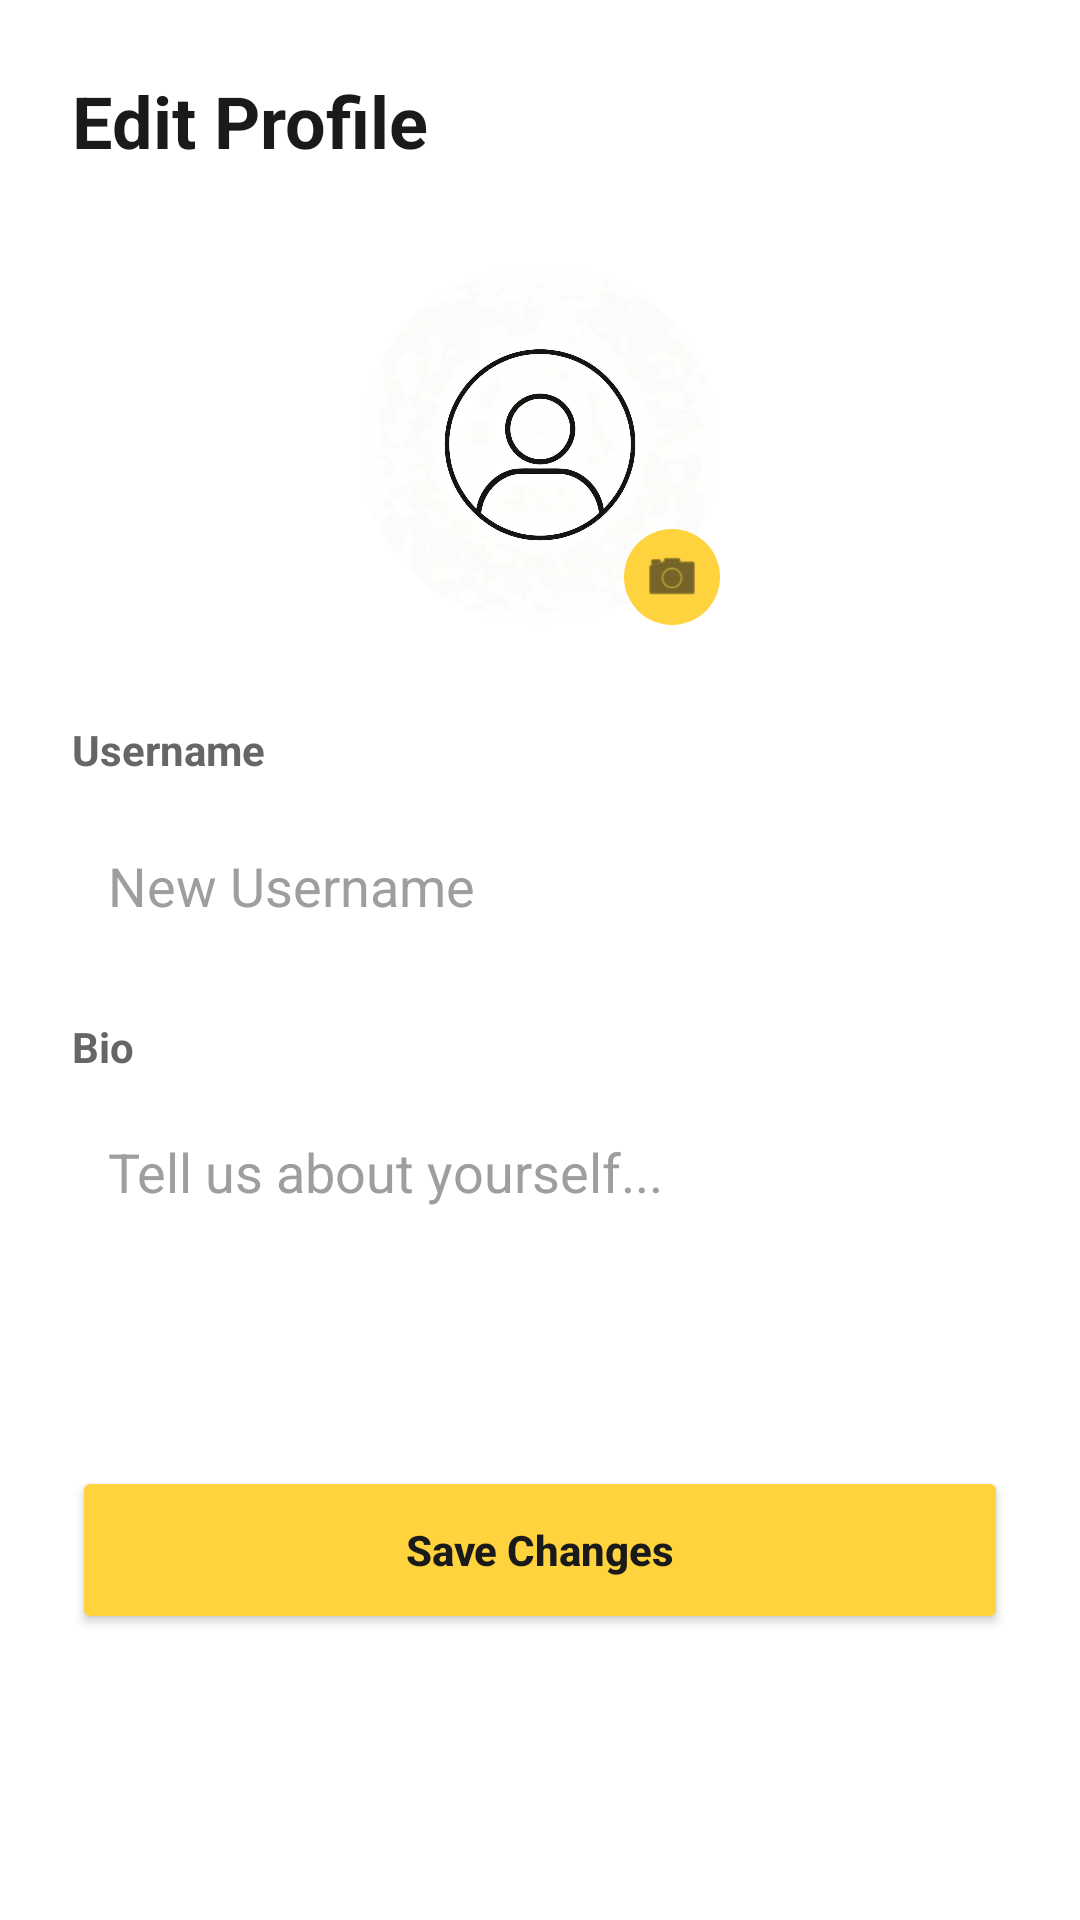

Here is an Android app screen rendered from its layout file. Give the layout XML and the strings, colors and styles it references.
<!-- AndroidManifest.xml: application theme Theme.Reloop -->
<!-- res/layout/fragment_edit_profile.xml -->
<?xml version="1.0" encoding="utf-8"?>
<ScrollView xmlns:android="http://schemas.android.com/apk/res/android"
    xmlns:app="http://schemas.android.com/apk/res-auto"
    android:layout_width="match_parent"
    android:layout_height="match_parent"
    android:background="#FFFFFF">

    <LinearLayout
        android:layout_width="match_parent"
        android:layout_height="wrap_content"
        android:orientation="vertical"
        android:padding="24dp">

        <TextView
            android:layout_width="wrap_content"
            android:layout_height="wrap_content"
            android:text="Edit Profile"
            android:textSize="24sp"
            android:textStyle="bold"
            android:textColor="@color/brand_black"
            android:layout_marginBottom="32dp"/>

        <FrameLayout
            android:layout_width="wrap_content"
            android:layout_height="wrap_content"
            android:layout_gravity="center">

            <ImageView
                android:id="@+id/ivEditAvatar"
                android:layout_width="120dp"
                android:layout_height="120dp"
                android:src="@drawable/img_profile"
                android:scaleType="centerCrop"
                android:background="@drawable/avatar_background"
                android:clipToOutline="true" />

            <ImageView
                android:layout_width="32dp"
                android:layout_height="32dp"
                android:layout_gravity="bottom|end"
                android:src="@android:drawable/ic_menu_camera"
                android:background="@drawable/circle_background"
                android:backgroundTint="@color/brand_yellow"
                android:padding="6dp"
                app:tint="@color/brand_black" />
        </FrameLayout>

        <TextView
            android:layout_width="wrap_content"
            android:layout_height="wrap_content"
            android:text="Username"
            android:layout_marginTop="32dp"
            android:textStyle="bold"
            android:textColor="#666666"/>

        <EditText
            android:id="@+id/etNewDisplayName"
            android:layout_width="match_parent"
            android:layout_height="56dp"
            android:layout_marginTop="8dp"
            android:hint="New Username"
            android:inputType="textPersonName"
            android:padding="12dp"
            android:textColor="#333333"
            android:textColorHint="#9E9E9E"
            android:background="@drawable/bg_search_white"/>

        <TextView
            android:layout_width="wrap_content"
            android:layout_height="wrap_content"
            android:text="Bio"
            android:layout_marginTop="16dp"
            android:textStyle="bold"
            android:textColor="#666666"/>

        <EditText
            android:id="@+id/etNewBio"
            android:layout_width="match_parent"
            android:layout_height="wrap_content"
            android:layout_marginTop="8dp"
            android:hint="Tell us about yourself..."
            android:inputType="textMultiLine"
            android:minLines="3"
            android:gravity="top"
            android:padding="12dp"
            android:textColor="#333333"
            android:textColorHint="#9E9E9E"
            android:background="@drawable/bg_search_white"/>

        <Button
            android:id="@+id/btnSaveProfile"
            android:layout_width="match_parent"
            android:layout_height="56dp"
            android:layout_marginTop="32dp"
            android:text="Save Changes"
            android:textAllCaps="false"
            android:backgroundTint="@color/brand_yellow"
            android:textColor="@color/brand_black"
            android:textStyle="bold" />
    </LinearLayout>
</ScrollView>
<!-- resources referenced by this layout -->
<resources>
  <color name="brand_black">#1A1A1A</color>
  <color name="brand_yellow">#FFD33D</color>
  <!-- drawable avatar_background (drawable) -->
  <?xml version="1.0" encoding="utf-8"?>
  <shape xmlns:android="http://schemas.android.com/apk/res/android"
      android:shape="oval">
  
      <solid android:color="#FFF7E0" />
      <size
          android:width="20dp"
          android:height="20dp" />
  </shape>
  <!-- drawable circle_background (drawable) -->
  <?xml version="1.0" encoding="utf-8"?>
  <shape xmlns:android="http://schemas.android.com/apk/res/android"
      android:shape="oval">
  
      <solid android:color="#F44336" />
      <size
          android:width="20dp"
          android:height="20dp" />
  </shape>
  <!-- drawable img_profile: jpg bitmap (drawable, 53305 bytes) -->
  <style name="Theme.Reloop" parent="Base.Theme.Reloop" />
  <style name="Base.Theme.Reloop" parent="Theme.Material3.DayNight.NoActionBar">
  
          
          <item name="colorPrimary">@color/brand_yellow</item>
  
          
          <item name="colorPrimaryContainer">@color/brand_yellow</item>
  
          
          <item name="colorOnPrimary">@color/brand_black</item>
  
          
          <item name="android:colorBackground">@color/bg_cream</item>
  
          
          <item name="android:textColorPrimary">@color/brand_black</item>
  
          
          <item name="colorSecondary">@color/brand_yellow</item>
  
          
          <item name="colorControlActivated">@color/brand_yellow</item>
  
          
          <item name="android:statusBarColor">@color/bg_cream</item>
  
      </style>
  <color name="bg_cream">#FFF7E0</color>
</resources>
